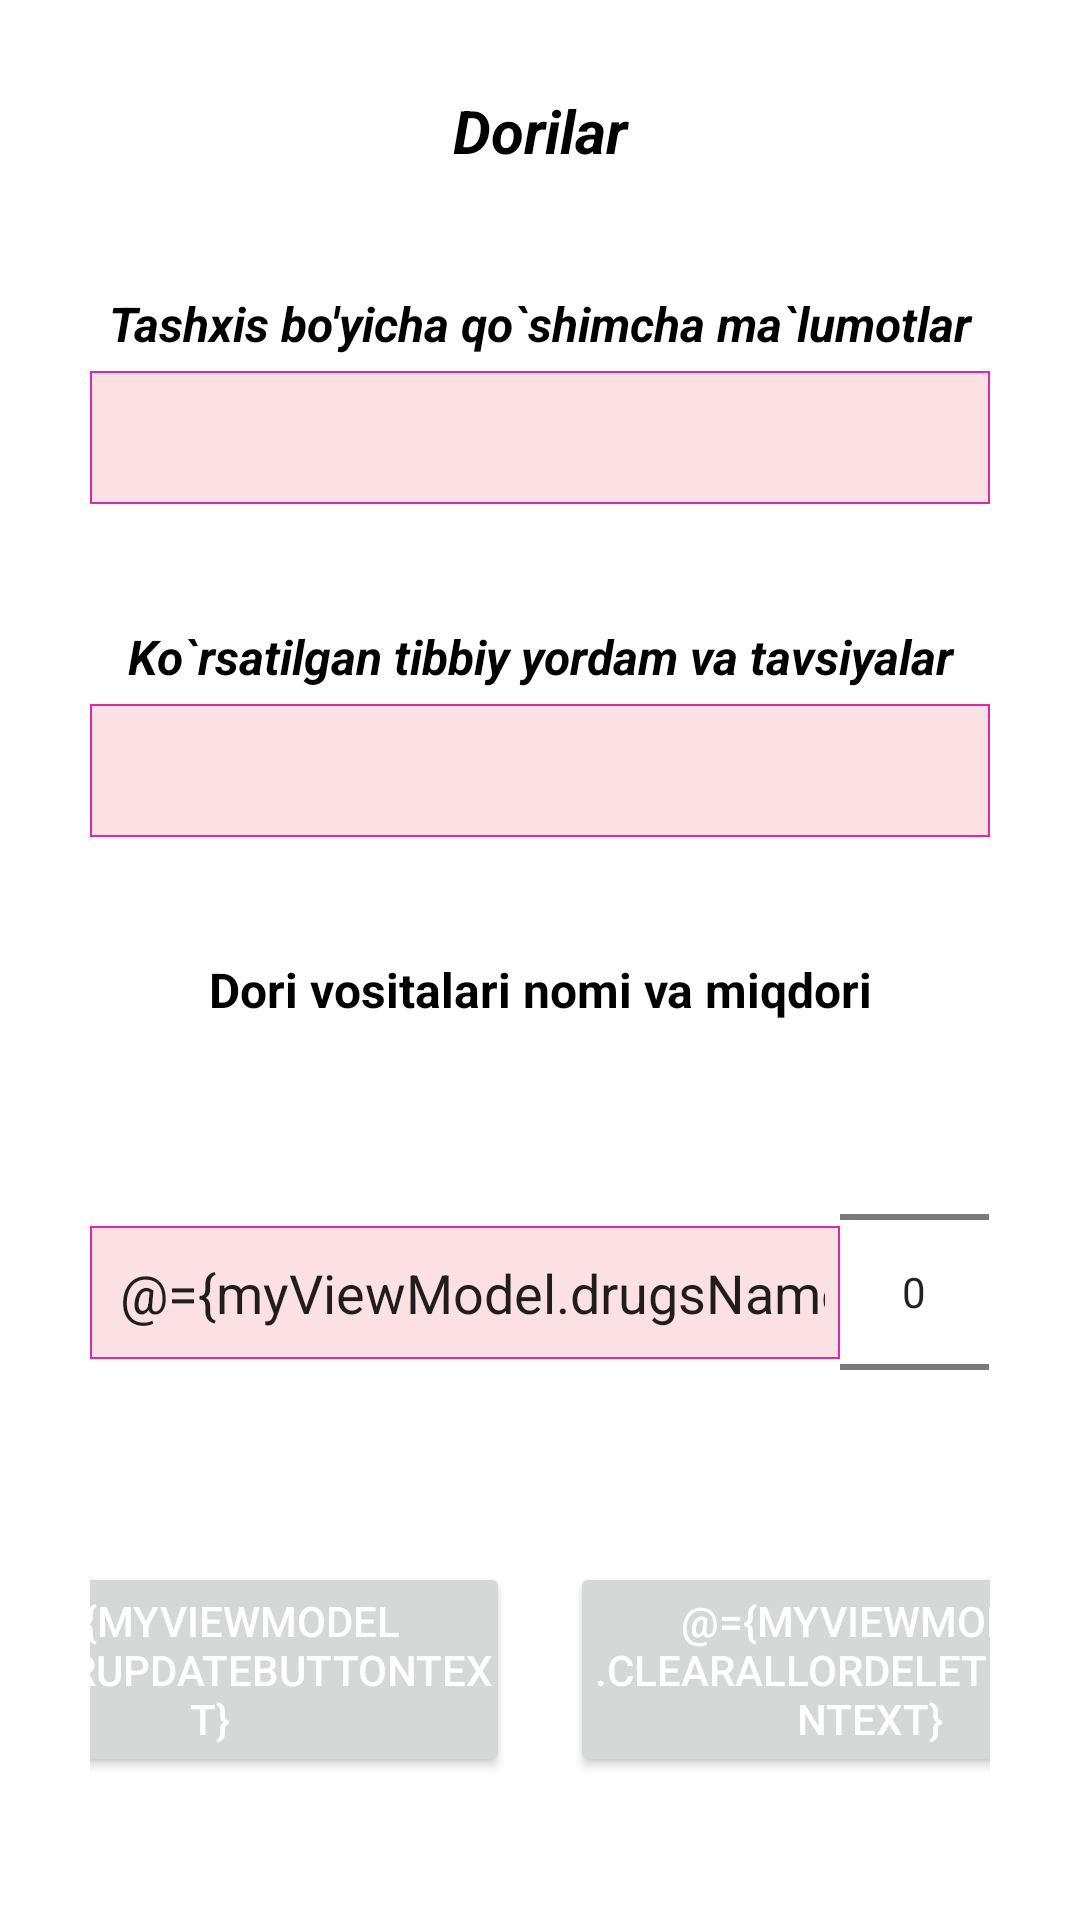

The Android layout XML behind this screen, and the referenced resources:
<!-- AndroidManifest.xml: application theme Theme.Impulse -->
<!-- res/layout/fragment_medicine_page.xml -->
<?xml version="1.0" encoding="utf-8"?>

<layout xmlns:android="http://schemas.android.com/apk/res/android"
    xmlns:app="http://schemas.android.com/apk/res-auto"
    xmlns:tools="http://schemas.android.com/tools">
    <data>
        <variable
            name="myViewModel"
            type="com.impulse.impulse_driver.presenter.SubscriberViewModel"/>
    </data>
<LinearLayout
    android:layout_width="match_parent"
    android:layout_height="match_parent"
    android:padding="30dp"
    android:background="@drawable/background_rounded_corners_viewpager"
    android:backgroundTint="@color/white"
    android:gravity="center_horizontal|center_vertical"
    android:orientation="vertical">

    <androidx.core.widget.NestedScrollView
        android:layout_width="match_parent"
        android:layout_height="match_parent">

        <LinearLayout
            android:layout_width="match_parent"
            android:layout_height="match_parent"
            android:orientation="vertical">

            <TextView
                android:layout_width="match_parent"
                android:layout_height="wrap_content"
                android:gravity="center_horizontal"
                android:text="Dorilar"
                android:textColor="@color/black"
                android:textSize="20sp"
                android:textStyle="bold|italic" />

            <LinearLayout
                android:layout_width="match_parent"
                android:layout_height="wrap_content"
                android:layout_marginTop="40dp"
                android:orientation="vertical">

                <TextView
                    android:layout_width="match_parent"
                    android:layout_height="wrap_content"
                    android:gravity="center_horizontal"
                    android:layout_marginBottom="5dp"
                    android:text="Tashxis bo'yicha qo`shimcha ma`lumotlar"
                    android:textColor="@color/black"
                    android:textSize="16sp"
                    android:textStyle="bold|italic" />

                <EditText
                    android:id="@+id/et_add_info"
                    android:layout_width="match_parent"
                    android:layout_height="wrap_content"
                    android:singleLine="true"
                    android:layout_weight="1"
                    android:background="@drawable/background_rounded_corners_border_default" />
            </LinearLayout>

            <LinearLayout
                android:layout_width="match_parent"
                android:layout_height="wrap_content"
                android:layout_marginTop="40dp"
                android:orientation="vertical">

                <TextView
                    android:layout_width="match_parent"
                    android:layout_height="wrap_content"
                    android:gravity="center_horizontal"
                    android:layout_marginBottom="5dp"
                    android:text="Ko`rsatilgan tibbiy yordam va tavsiyalar"
                    android:textColor="@color/black"
                    android:textSize="16sp"
                    android:textStyle="bold|italic" />

                <EditText
                    android:id="@+id/et_add_infoSecond"
                    android:layout_width="match_parent"
                    android:layout_height="wrap_content"
                    android:singleLine="true"
                    android:layout_weight="1"
                    android:background="@drawable/background_rounded_corners_border_default" />
            </LinearLayout>

            <LinearLayout
                android:layout_width="match_parent"
                android:layout_height="wrap_content"
                android:layout_marginTop="40dp">
                <LinearLayout
                    android:layout_width="0dp"
                    android:layout_height="wrap_content"
                    android:orientation="vertical"
                    android:layout_weight="1">
                    <TextView
                        android:layout_width="match_parent"
                        android:layout_height="wrap_content"
                        android:gravity="center_horizontal"
                        android:text="Dori vositalari nomi va miqdori"
                        android:textColor="@color/black"
                        android:textSize="16sp"
                        android:textStyle="bold" />

                    <LinearLayout
                        android:layout_width="match_parent"
                        android:layout_height="wrap_content"
                        android:orientation="horizontal">

                        <AutoCompleteTextView
                            android:id="@+id/autoCompleteTextview2"
                            android:layout_width="0dp"
                            android:layout_weight="1"
                            android:layout_marginTop="68dp"
                            android:text="@={myViewModel.drugsName}"
                            android:inputType="textPersonName"
                            android:singleLine="true"
                            android:hint="Dori vositalari nomi : "
                            android:imeOptions="actionDone"
                            android:imeActionLabel="Done"
                            android:background="@drawable/background_rounded_corners_border_default"
                            android:layout_height="wrap_content"/>

                        <NumberPicker
                            android:id="@+id/number_picker"
                            android:layout_width="0dp"
                            android:layout_height="wrap_content"
                            android:value="@={myViewModel.drugsAmount}"
                            android:layout_weight=".2"/>
                    </LinearLayout>
                    <LinearLayout
                        android:layout_width="match_parent"
                        android:layout_height="wrap_content"
                        android:gravity="center"
                        android:layout_marginBottom="5dp"
                        android:orientation="horizontal">
                        <Button
                            android:id="@+id/save_or_update_button"
                            android:layout_width="200dp"
                            android:layout_height="wrap_content"
                            android:text="@={myViewModel.saveOrUpdateButtonText}"
                            android:onClick="@{()->myViewModel.saveOrUpdate()}"
                            android:layout_marginHorizontal="10dp"
                            android:textColor="@color/white"
                            android:paddingHorizontal="5dp"/>
                        <Button
                            android:id="@+id/clear_all_or_delete_button"
                            android:layout_width="200dp"
                            android:layout_height="wrap_content"
                            android:textColor="@color/white"
                            android:text="@={myViewModel.clearAllOrDeleteButtonText}"
                            android:onClick="@{()->myViewModel.clearAllOrDelete()}"
                            android:layout_marginHorizontal="10dp"
                            android:paddingHorizontal="5dp"/>
                    </LinearLayout>

                    <androidx.recyclerview.widget.RecyclerView
                        android:padding="5dp"
                        android:id="@+id/rv_drugs"
                        app:layoutManager="androidx.recyclerview.widget.LinearLayoutManager"
                        android:layout_width="match_parent"
                        android:layout_height="wrap_content"/>

                    <LinearLayout
                        android:layout_width="match_parent"
                        android:layout_height="wrap_content"
                        android:gravity="center_horizontal"
                        android:layout_marginTop="40dp">
                        <Button
                            android:id="@+id/done"
                            android:layout_width="300dp"
                            android:layout_height="wrap_content"
                            android:textColor="@color/white"
                            android:textAllCaps="false"
                            android:text="Yakunlash"
                            android:background="@drawable/button_with_focus"/>
                    </LinearLayout>
                </LinearLayout>
            </LinearLayout>
        </LinearLayout>
    </androidx.core.widget.NestedScrollView>

</LinearLayout>
</layout>
<!-- resources referenced by this layout -->
<resources>
  <color name="black">#FF000000</color>
  <color name="white">#FFFFFFFF</color>
  <!-- drawable background_rounded_corners_border_default (drawable) -->
  <?xml version="1.0" encoding="utf-8"?>
  
  <selector xmlns:android="http://schemas.android.com/apk/res/android">
      <item>
          <shape android:shape="rectangle">
              <stroke android:color="#E625A5" android:width=".7dp"/>
              <padding android:bottom="10dp"
                  android:left="10dp"
                  android:right="5dp"
                  android:top="10dp"/>
              <solid android:color="@color/edittext_color"/>
          </shape>
      </item>
  </selector>
  <!-- drawable background_rounded_corners_viewpager (drawable) -->
  <?xml version="1.0" encoding="utf-8"?>
  
  <selector xmlns:android="http://schemas.android.com/apk/res/android">
      <item>
          <shape android:shape="rectangle">
  
  
              <corners
                  android:topLeftRadius="10dp"
                  android:topRightRadius="10dp"/>
          </shape>
  
          <color android:color="@color/white"/>
      </item>
  </selector>
  <!-- drawable button_with_focus (drawable) -->
  <?xml version="1.0" encoding="utf-8"?>
  
  <selector xmlns:android="http://schemas.android.com/apk/res/android">
      <item android:state_pressed="false">
          <shape android:shape="rectangle">
              <solid android:color="@android:color/white"/>
              <stroke android:width="1px" android:color="#F8BBB7"/>
              <corners android:radius="15dp"/>
          </shape>
      </item>
  
      <item android:state_pressed="true">
          <shape android:shape="rectangle">
              <solid android:color="@color/status_bar_color"/>
              <stroke android:width="1px" android:color="#EF2626"/>
              <corners android:radius="15dp"/>
          </shape>
      </item>
  </selector>
  <style name="Theme.Impulse" parent="Theme.MaterialComponents.DayNight.NoActionBar">
          
          <item name="colorPrimary">@color/main_red</item>
          <item name="colorPrimaryVariant">@color/purple_700</item>
          <item name="colorOnPrimary">@color/white</item>
          
          <item name="colorSecondary">@color/teal_200</item>
          <item name="colorSecondaryVariant">@color/teal_700</item>
          <item name="colorOnSecondary">@color/black</item>
          
          <item name="android:statusBarColor" tools:targetApi="l">@color/status_bar_color</item>
          
      </style>
  <color name="edittext_color">#FBE1E4</color>
  <color name="status_bar_color">#E9D6041A</color>
  <color name="main_red">#F83648</color>
  <color name="purple_700">#FF3700B3</color>
  <color name="teal_200">#EC5261</color>
  <color name="teal_700">#FF018786</color>
</resources>
